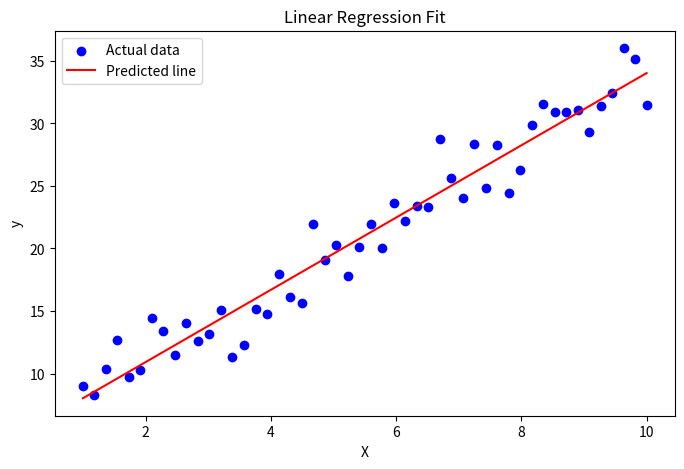
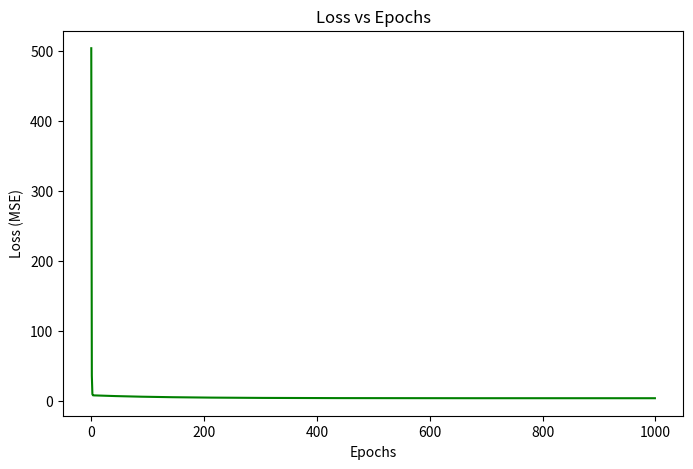

The matplotlib source for these figures, in order:
# -*- coding: utf-8 -*-
"""Untitled8.ipynb

Automatically generated by Colab.

Original file is located at
    https://colab.research.google.com/<link-removed>
"""

# ------------------------------
# Linear Regression from Scratch
# Gradient Descent Implementation
# Colab-ready with plots and reflections
# ------------------------------

# Import required libraries
import numpy as np
import matplotlib.pyplot as plt

# ------------------------------
# Step 1: Create synthetic data
# ------------------------------

# Setting seed for reproducibility
np.random.seed(42)

# Generate 50 data points between 1 and 10
X = np.linspace(1, 10, 50)

# True relationship y = 3*X + 5 plus random noise
y = 3 * X + 5 + np.random.randn(50) * 2

# First-person reflection:
# I studied how Linear Regression predicts numeric outcomes.
# I learned that gradient descent updates weights iteratively to minimize error.

# ------------------------------
# Step 2: Initialize parameters
# ------------------------------

w = 0.0  # slope (weight)
b = 0.0  # intercept (bias)
learning_rate = 0.01
epochs = 1000
n = len(X)  # number of data points

# ------------------------------
# Step 3: Gradient Descent Loop
# ------------------------------

losses = []

for epoch in range(epochs):
    # Predicted values
    y_pred = w * X + b

    # Mean Squared Error Loss
    loss = np.mean((y - y_pred) ** 2)
    losses.append(loss)

    # Gradients
    dw = (-2 / n) * np.sum(X * (y - y_pred))
    db = (-2 / n) * np.sum(y - y_pred)

    # Update weights
    w = w - learning_rate * dw
    b = b - learning_rate * db

    # Optional: Print loss every 100 epochs
    if (epoch+1) % 100 == 0:
        print(f"Epoch {epoch+1}: Loss = {loss:.4f}")

# ------------------------------
# Step 4: Display final parameters
# ------------------------------

print("\nFinal Learned Parameters:")
print("Weight (w):", round(w, 2))
print("Bias (b):", round(b, 2))

# ------------------------------
# Step 5: Plot regression line
# ------------------------------

plt.figure(figsize=(8,5))
plt.scatter(X, y, color='blue', label='Actual data')
plt.plot(X, w * X + b, color='red', label='Predicted line')
plt.xlabel('X')
plt.ylabel('y')
plt.title('Linear Regression Fit')
plt.legend()
plt.show()

# ------------------------------
# Step 6: Plot Loss vs Epochs
# ------------------------------

plt.figure(figsize=(8,5))
plt.plot(losses, color='green')
plt.xlabel('Epochs')
plt.ylabel('Loss (MSE)')
plt.title('Loss vs Epochs')
plt.show()

# ------------------------------
# Key Takeaways (for LinkedIn / README)
# ------------------------------
# 1. Linear Regression predicts numerical values by fitting a line to data.
# 2. Gradient Descent updates weights iteratively to minimize error.
# 3. Loss vs Epochs plot shows how the model converges over time.
# 4. Applications include house price prediction, sales forecasting, and student score prediction.